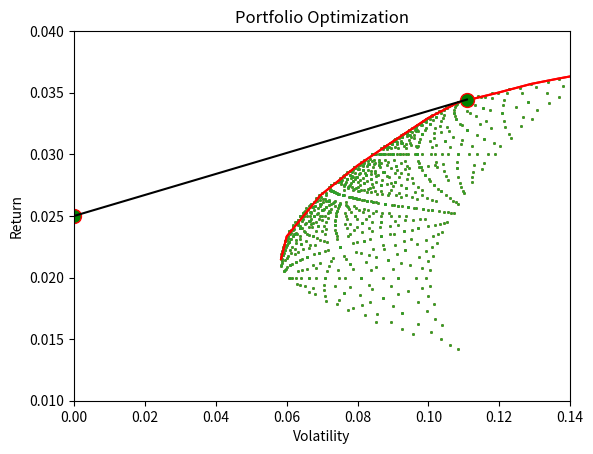

Recreate this plot in Python.
#2 원하는 수식 표현하기 (기초 투자론)
import numpy as np

ret = [0.01, 0.04,0.03]
cov = np.array([[0.018,0.002,-0.01],[0.002,0.03,0.002],[-0.01,0.002,0.016]])
def Return_Of_Port(w): #w=[1,2,3]
    w = np.array(w)/sum(w)
    return np.dot(w,np.array(ret))

print(Return_Of_Port([1,2,3]))

def Volatility_Of_Port(w): #w=[1,2,3]
    w = np.array(w)/sum(w)
    res = np.dot(np.dot(w,cov),w)
    return np.sqrt(res)

print(Volatility_Of_Port([1,2,3]))

#3 모든 비율 경우의수에 대하여, 결과자료 scatter로 나타내기
return_list=[]
volatility_list=[]
weight_list=[]
[weight_list.append([i,j,k]) for k in range(1,11) for j in range(1,11) for i in range(1,11)]

for w in weight_list:
    return_list.append(Return_Of_Port(w))
    volatility_list.append(Volatility_Of_Port(w))
import matplotlib.pyplot as plt
plt.xlim(0.05,0.14)
plt.ylim(0.01,0.04)
plt.xlabel('Volatility')
plt.ylabel('Return')
plt.title('Portfolio Optimization')
plt.scatter(volatility_list,return_list,s=1)

#4 Efficient Frontier 그리기

# 같은 변동성 or 같은 수익률 하에는 판단 가능
# 판단 불가능한 것들이 효율적 투자선 : 수익률을 높여가며 표준편차가 최소인 지점들의 집합


VR_array = np.vstack((np.array(volatility_list),np.array(return_list)))

EF_vol = [min(volatility_list)]
EF_ret = [return_list[np.argmin(volatility_list)]]

for v in np.linspace(0.05,0.14,num=10):
    temp = np.where((VR_array[0,:]>v) &( VR_array[0,:]<v+0.01),VR_array,0 ) #변동성 구간을 정해서 그 구간안의 표본만 활성화
    ind = np.argmax(temp,axis=1)[1] #수익률이 가장 높은 인덱스위치 반환
    EF_vol.append(temp[0,ind])
    EF_ret.append(temp[1,ind])

import matplotlib.pyplot as plt
plt.xlim(0.05, 0.14)
plt.ylim(0.01, 0.04)
plt.xlabel("Volatility")
plt.ylabel("Return")
plt.scatter(volatility_list, return_list,s=1)
plt.plot(EF_vol,EF_ret,color='r')

plt.show()

## 5. sharpe ratio maximize 하기
# 예금 대비 어느정도로 수익률을 받나? 내가 가지고 있는 위험 대비
# 위험을 가지고 있는 대비 얼마나 수익을 얻냐 -> 샤프비율
# (포트폴리오 수익률 - 무위험자산수익률)/ 변동성 = 초과수익률/변동성
# 무위험 자산 수익률 - 0.025 (예금)과 주식 포트폴리오 red 위의 점 선택
# 기울기 - 샤프 비율 ( 초과수익률(y축) /변동성(x축))
# 효율적 투자선의 접선에 존재한다. 그 선에서는 어떤 걸 투자해도 된다. 종목 투자 비율만 달라짐


def slope(p1,p2): #p1점과 p2점의 기울기를 반환.
    arr = np.array(p2)-np.array(p1)
    return arr[1]/arr[0]

return_list = []
volatility_list = []
weight_list = []
slope_list = []

[weight_list.append([i,j,k]) for k in range(1,11) for j in range(1,11) for i in range(1,11)]

for w in weight_list:
    return_value = Return_Of_Port(w)
    vol_value = Volatility_Of_Port(w)
    return_list.append(return_value)
    volatility_list.append(vol_value )
    slope_list.append(slope([0,0.025],[vol_value,return_value]))

maximize_index = np.argmax(slope_list)
print ("(volatility,return)is (",volatility_list[maximize_index] , return_list[maximize_index] , ")")
print("weight is ",weight_list[maximize_index])

import matplotlib.pyplot as plt
plt.xlim(0.00, 0.14)
plt.ylim(0.01, 0.04)
plt.xlabel("Volatility")
plt.ylabel("Return")
plt.scatter(volatility_list, return_list,s=1)
plt.plot(EF_vol,EF_ret,color='r')


plt.plot(volatility_list[maximize_index], return_list[maximize_index], marker="o", markersize=10, markeredgecolor="red", markerfacecolor="green")
plt.plot(0, 0.025, marker="o", markersize=10, markeredgecolor="red", markerfacecolor="green")
plt.plot([0,volatility_list[maximize_index]],[0.025, return_list[maximize_index]],color="black")
plt.show()

# 주식 포트폴리오 완성!
